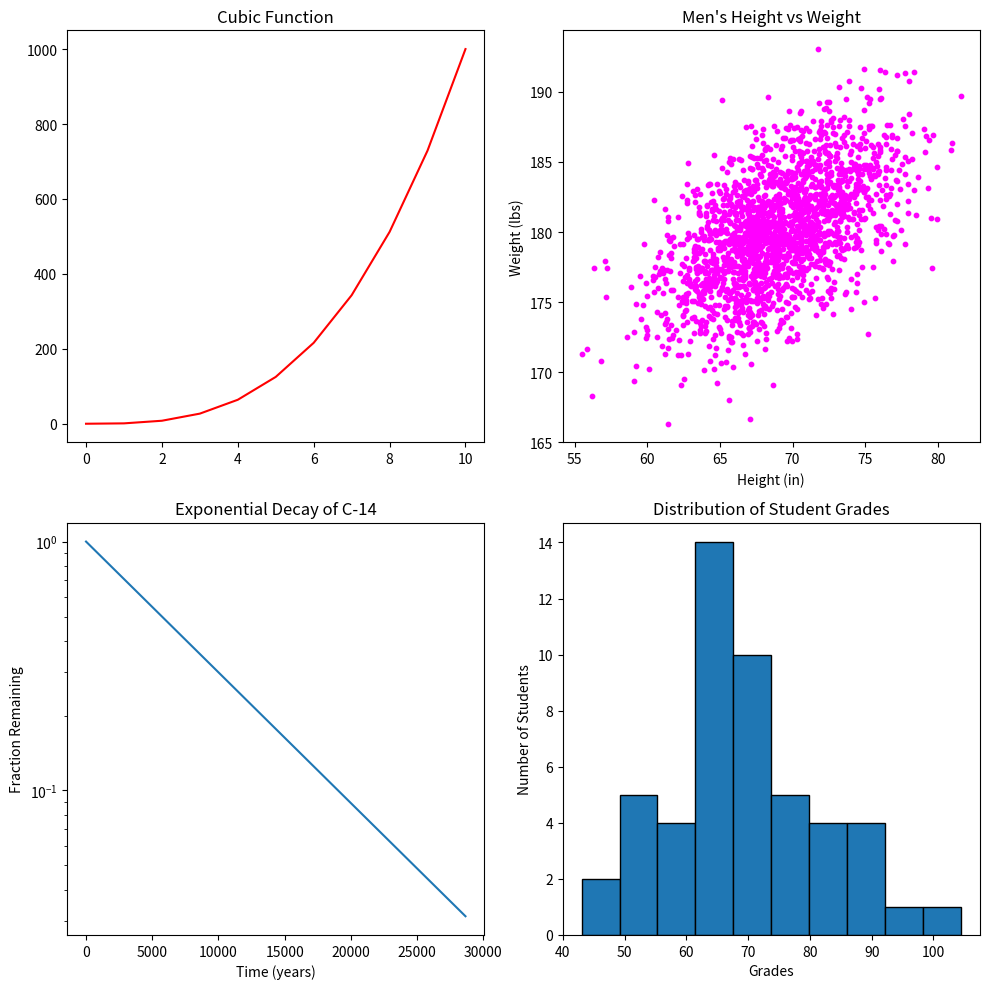

The script that saved this image:
#!/usr/bin/env python3
import numpy as np
import matplotlib.pyplot as plt

y0 = np.arange(0, 11) ** 3

mean = [69, 0]
cov = [[15, 8], [8, 15]]
np.random.seed(5)
x1, y1 = np.random.multivariate_normal(mean, cov, 2000).T
y1 += 180

x2 = np.arange(0, 28651, 5730)
r2 = np.log(0.5)
t2 = 5730
y2 = np.exp((r2 / t2) * x2)

x3 = np.arange(0, 21000, 1000)
r3 = np.log(0.5)
t31 = 5730
t32 = 1600
y31 = np.exp((r3 / t31) * x3)
y32 = np.exp((r3 / t32) * x3)

np.random.seed(5)
student_grades = np.random.normal(68, 15, 50)

# your code here
fig, axs = plt.subplots(2, 2, figsize=(10,10))
# First subplot
x0 = np.arange(0,11)
axs[0, 0].plot(x0, y0, color='red')
axs[0, 0].set_title('Cubic Function')
# Second subplot
axs[0, 1].scatter(x1, y1, color='magenta',
                s=10)
axs[0, 1].set_xlabel('Height (in)')
axs[0, 1].set_ylabel('Weight (lbs)')
axs[0, 1].set_title("Men's Height vs Weight")
# Third subplot
axs[1, 0].plot(x2, y2)
axs[1, 0].set_yscale('log')
axs[1, 0].set_xlabel('Time (years)')
axs[1, 0].set_ylabel('Fraction Remaining')
axs[1, 0].set_title('Exponential Decay of C-14')
# Fourth subplot
axs[1, 1].hist(student_grades, bins=10, edgecolor='black')
axs[1, 1].set_xlabel('Grades')
axs[1, 1].set_ylabel('Number of Students')
axs[1, 1].set_title('Distribution of Student Grades')
plt.tight_layout()
plt.show()